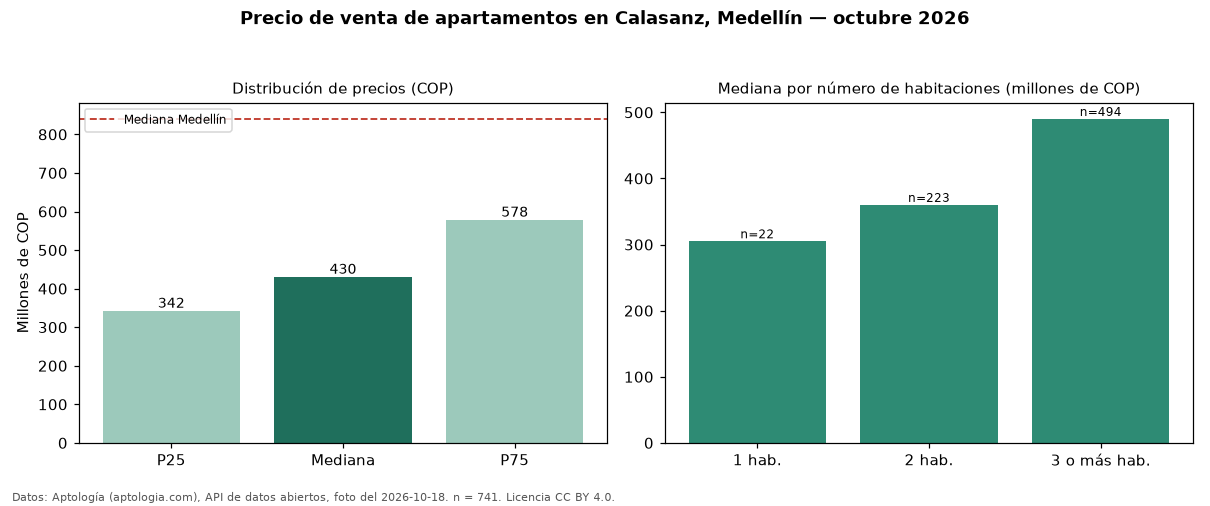

Values plotted in this chart, from the file beside it:
seccion, metrica, valor_cop, n
precio, p25, 342000000, 741
precio, mediana, 430000000, 741
precio, p75, 578000000, 741
precio, minimo, 190000000, 741
precio, maximo, 2000000000, 741
parqueadero, avisos_con_parqueadero, 445, 741
parqueadero, mediana_con_parqueadero, 510000000, 445
habitaciones, 1, 305000000, 22
habitaciones, 2, 360000000, 223
habitaciones, 3+, 490000000, 494
ciudad, mediana_ciudad, 840000000, 
fuente, fecha_foto, 2026-10-18, 
fuente, atribucion, https://www.aptologia.com/venta/medellin…, 
